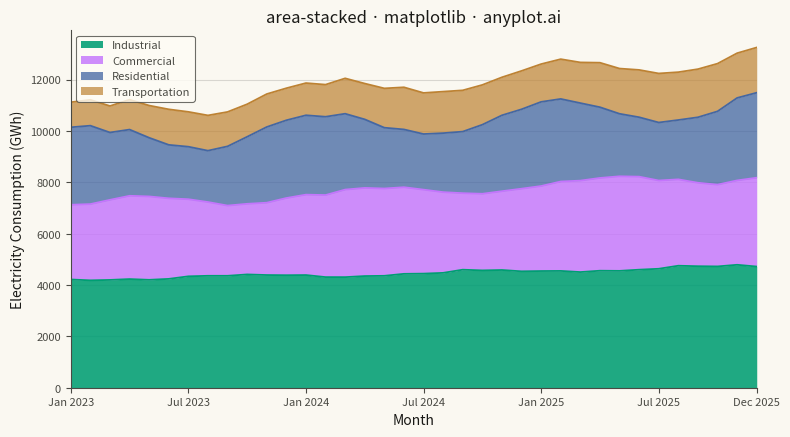

The script that saved this image:
""" anyplot.ai
area-stacked: Stacked Area Chart
Library: matplotlib 3.11.1 | Python 3.13.15
Quality: 87/100 | Updated: 2026-08-17
"""

import os

import matplotlib.pyplot as plt
import numpy as np


# Theme tokens
THEME = os.getenv("ANYPLOT_THEME", "light")
PAGE_BG = "#FAF8F1" if THEME == "light" else "#1A1A17"
ELEVATED_BG = "#FFFDF6" if THEME == "light" else "#242420"
INK = "#1A1A17" if THEME == "light" else "#F0EFE8"
INK_SOFT = "#4A4A44" if THEME == "light" else "#B8B7B0"

# Imprint palette (canonical order, positions 1-4)
IMPRINT = ["#009E73", "#C475FD", "#4467A3", "#BD8233"]

# Data: monthly grid electricity consumption by sector over 3 years (GWh).
# Each sector follows its own seasonal cycle plus a steady adoption/growth
# trend, rather than an unstructured random walk.
np.random.seed(42)
n_months = 36
t = np.arange(n_months)

industrial = 4200 + 15 * t + 60 * np.sin(2 * np.pi * t / 12 + np.pi) + np.random.normal(0, 30, n_months)
commercial = 2900 + 18 * t + 280 * np.sin(2 * np.pi * t / 12) + np.random.normal(0, 45, n_months)
residential = 2500 + 10 * t + 520 * np.cos(2 * np.pi * t / 12) + np.random.normal(0, 60, n_months)
transportation = 1100 + 22 * t + 130 * np.sin(2 * np.pi * (t - 3) / 12) + np.random.normal(0, 25, n_months)

# Ensure all values stay positive
industrial = np.maximum(industrial, 3500)
commercial = np.maximum(commercial, 2000)
residential = np.maximum(residential, 1500)
transportation = np.maximum(transportation, 700)

# Stack largest at bottom for easier reading
categories = ["Industrial", "Commercial", "Residential", "Transportation"]
data = np.vstack([industrial, commercial, residential, transportation])

# Create plot
fig, ax = plt.subplots(figsize=(8, 4.5), dpi=400, facecolor=PAGE_BG)
ax.set_facecolor(PAGE_BG)

# Emphasize scale hierarchy: larger sectors read more opaque, smaller ones
# lighter, so the eye naturally weights the areas by their magnitude.
alphas = [0.88, 0.82, 0.76, 0.70]
cumulative = np.cumsum(data, axis=0)
baseline = np.zeros(n_months)
for top, color, alpha, label in zip(cumulative, IMPRINT, alphas, categories, strict=True):
    ax.fill_between(t, baseline, top, color=color, alpha=alpha, label=label, linewidth=0)
    # Thin edge stroke at each layer boundary for stronger definition between areas
    ax.plot(t, top, color=color, linewidth=1.3, alpha=1.0)
    baseline = top

# X-axis formatting (quarterly-ish labels across the 3-year span)
tick_positions = [0, 6, 12, 18, 24, 30, 35]
tick_labels = ["Jan 2023", "Jul 2023", "Jan 2024", "Jul 2024", "Jan 2025", "Jul 2025", "Dec 2025"]
ax.set_xticks(tick_positions)
ax.set_xticklabels(tick_labels)

# Labels and styling
ax.set_xlabel("Month", fontsize=10, color=INK)
ax.set_ylabel("Electricity Consumption (GWh)", fontsize=10, color=INK)
ax.set_title("area-stacked · matplotlib · anyplot.ai", fontsize=12, fontweight="medium", color=INK)
ax.tick_params(axis="both", labelsize=8, colors=INK_SOFT)

# Grid
ax.yaxis.grid(True, alpha=0.15, linewidth=0.8, color=INK)
ax.set_axisbelow(True)

# Spines
ax.spines["top"].set_visible(False)
ax.spines["right"].set_visible(False)
for s in ("left", "bottom"):
    ax.spines[s].set_color(INK_SOFT)

# Legend
leg = ax.legend(loc="upper left", fontsize=8)
if leg:
    leg.get_frame().set_facecolor(ELEVATED_BG)
    leg.get_frame().set_edgecolor(INK_SOFT)
    leg.get_frame().set_linewidth(0.8)
    for text in leg.get_texts():
        text.set_color(INK_SOFT)

# Ensure y-axis starts at zero
ax.set_ylim(bottom=0)
ax.set_xlim(0, n_months - 1)

plt.tight_layout()
plt.savefig(f"plot-{THEME}.png", dpi=400, facecolor=PAGE_BG)
